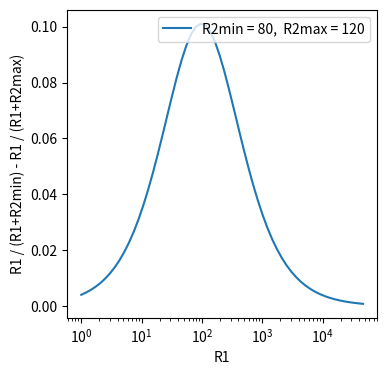

The script that saved this image:
import numpy as np
import matplotlib.pyplot as plt

rmin, rmax = 80, 120
f = lambda r1,r2: r1/(r1+r2)
x = 1.2**np.arange(0,60)
y = [f(r,rmin)-f(r,rmax) for r in x]

plt.figure(figsize=(4,4), dpi=240)
plt.plot(x,y,'-', label=f'R2min = {rmin},  R2max = {rmax}')
plt.xlabel('R1')
plt.ylabel('R1 / (R1+R2min) - R1 / (R1+R2max)')
plt.legend(loc='upper right')
plt.xscale('log')
plt.show()

print(f(10,80)-f(10,120))
print(f(100,80)-f(100,120))
